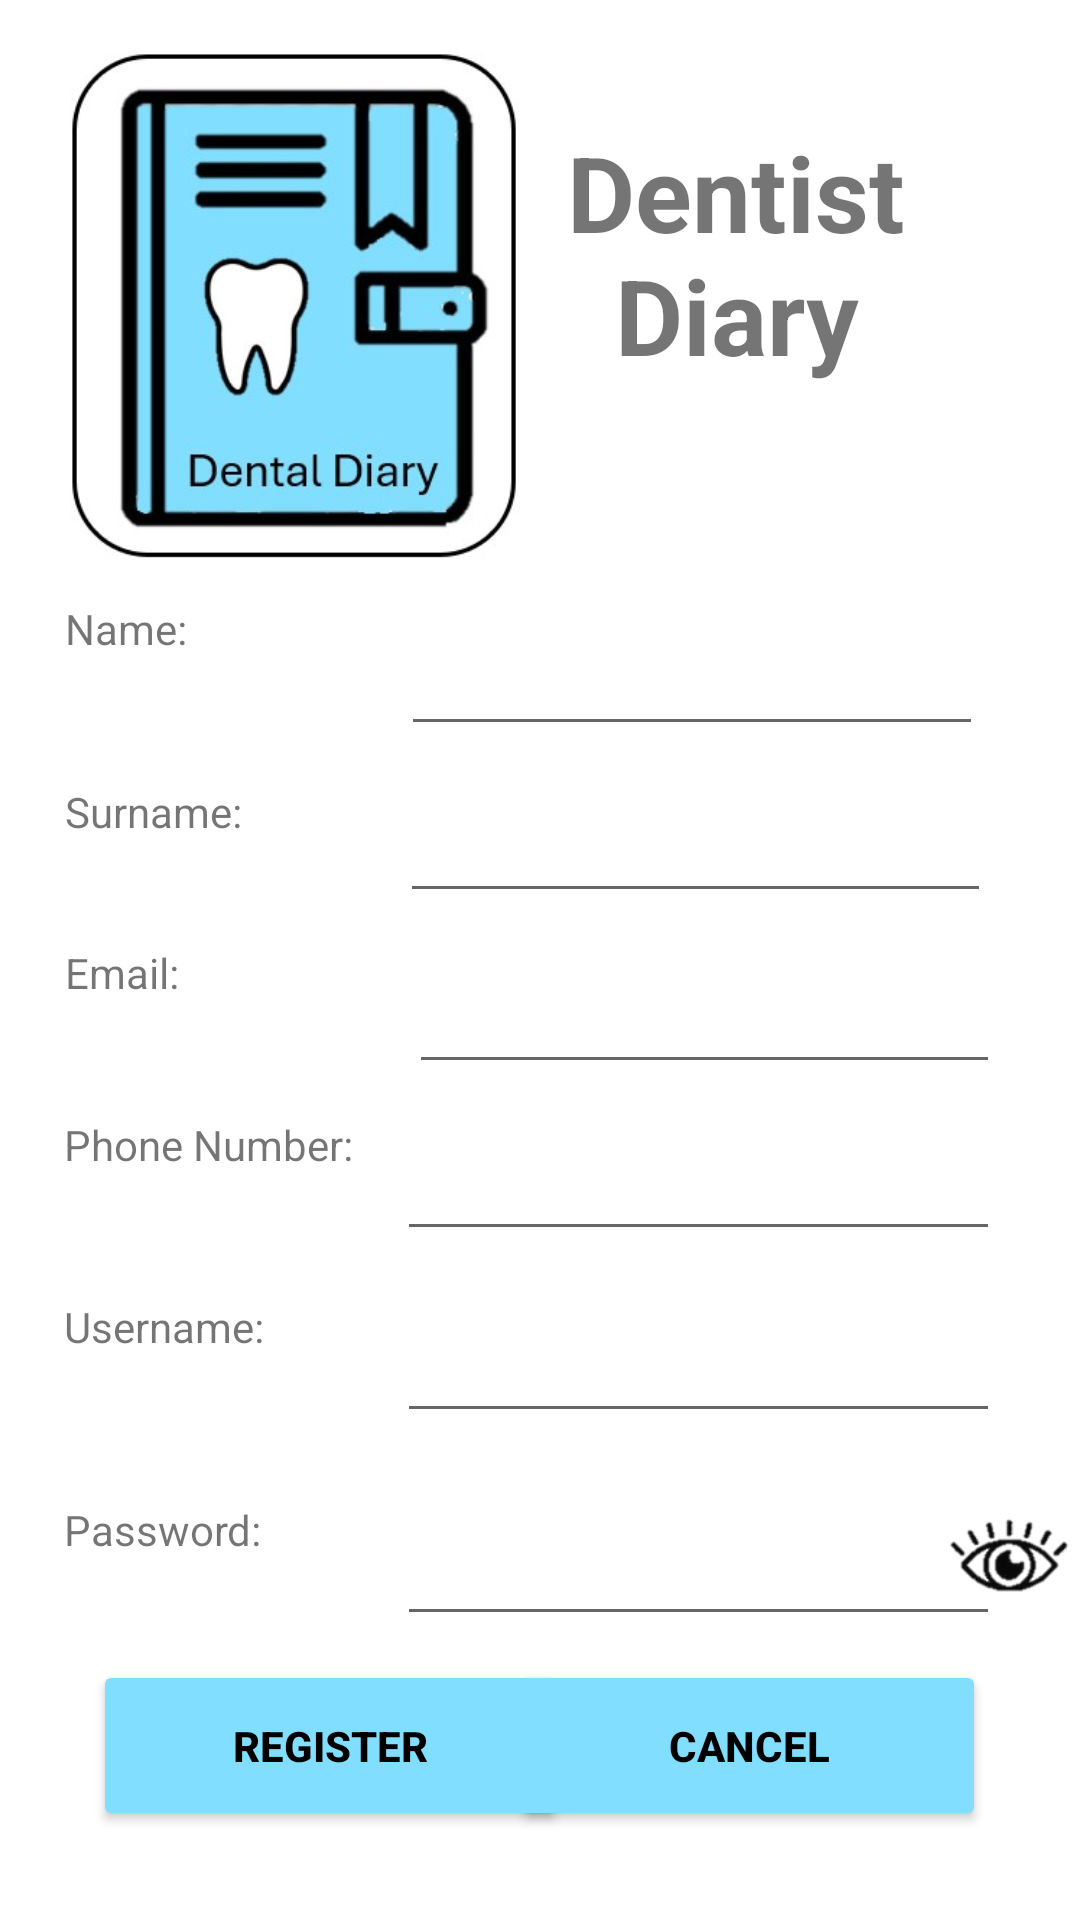

Android layout source for this screen:
<!-- AndroidManifest.xml: application theme Theme.OPSC7312PoEPart2Code -->
<!-- res/layout/fragment_register_client.xml -->
<?xml version="1.0" encoding="utf-8"?>
<FrameLayout xmlns:android="http://schemas.android.com/apk/res/android"
    xmlns:app="http://schemas.android.com/apk/res-auto"
    xmlns:tools="http://schemas.android.com/tools"
    android:layout_width="match_parent"
    android:layout_height="match_parent"
    tools:context="com.example.opsc7312poepart2_code.ui.register_client.RegisterClientFragment">


    <androidx.constraintlayout.widget.ConstraintLayout
        android:layout_width="match_parent"
        android:layout_height="match_parent">

        <Button
            android:id="@+id/btnRegister"
            android:layout_width="158dp"
            android:layout_height="57dp"
            android:backgroundTint="@color/lightblue"
            android:text="Register"
            android:textColor="@color/black"
            android:textStyle="bold"
            app:layout_constraintBottom_toBottomOf="parent"
            app:layout_constraintEnd_toEndOf="parent"
            app:layout_constraintHorizontal_bias="0.154"
            app:layout_constraintStart_toStartOf="parent"
            app:layout_constraintTop_toTopOf="parent"
            app:layout_constraintVertical_bias="0.949" />

        <Button
            android:id="@+id/btnCancel"
            android:layout_width="158dp"
            android:layout_height="57dp"
            android:backgroundTint="@color/lightblue"
            android:text="Cancel"
            android:textColor="@color/black"
            android:textStyle="bold"
            app:layout_constraintBottom_toBottomOf="parent"
            app:layout_constraintEnd_toEndOf="parent"
            app:layout_constraintHorizontal_bias="0.845"
            app:layout_constraintStart_toStartOf="parent"
            app:layout_constraintTop_toTopOf="parent"
            app:layout_constraintVertical_bias="0.949" />

        <TextView
            android:id="@+id/txtAppName"
            android:layout_width="174dp"
            android:layout_height="98dp"
            android:text="Dentist Diary"
            android:textAlignment="center"
            android:textSize="35sp"
            android:textStyle="bold"
            app:layout_constraintBottom_toBottomOf="parent"
            app:layout_constraintEnd_toEndOf="parent"
            app:layout_constraintHorizontal_bias="0.852"
            app:layout_constraintStart_toStartOf="parent"
            app:layout_constraintTop_toTopOf="parent"
            app:layout_constraintVertical_bias="0.075" />

        <ImageView
            android:id="@+id/iLogo"
            android:layout_width="197dp"
            android:layout_height="181dp"
            android:src="@drawable/icon"
            app:layout_constraintBottom_toBottomOf="parent"
            app:layout_constraintEnd_toEndOf="parent"
            app:layout_constraintHorizontal_bias="0.0"
            app:layout_constraintStart_toStartOf="parent"
            app:layout_constraintTop_toTopOf="parent"
            app:layout_constraintVertical_bias="0.029" />

        <TextView
            android:id="@+id/txtName"
            android:layout_width="90dp"
            android:layout_height="43dp"
            android:text="Name:"
            app:layout_constraintBottom_toBottomOf="parent"
            app:layout_constraintEnd_toEndOf="parent"
            app:layout_constraintHorizontal_bias="0.08"
            app:layout_constraintStart_toStartOf="parent"
            app:layout_constraintTop_toTopOf="parent"
            app:layout_constraintVertical_bias="0.335" />

        <EditText
            android:id="@+id/etxtName"
            android:layout_width="194dp"
            android:layout_height="50dp"
            android:ems="10"
            android:inputType="text"
            app:layout_constraintBottom_toBottomOf="parent"
            app:layout_constraintEnd_toEndOf="parent"
            app:layout_constraintHorizontal_bias="0.806"
            app:layout_constraintStart_toStartOf="parent"
            app:layout_constraintTop_toTopOf="parent"
            app:layout_constraintVertical_bias="0.337" />

        <TextView
            android:id="@+id/txtSurname"
            android:layout_width="90dp"
            android:layout_height="43dp"
            android:text="Surname:"
            app:layout_constraintBottom_toBottomOf="parent"
            app:layout_constraintEnd_toEndOf="parent"
            app:layout_constraintHorizontal_bias="0.08"
            app:layout_constraintStart_toStartOf="parent"
            app:layout_constraintTop_toTopOf="parent"
            app:layout_constraintVertical_bias="0.437" />

        <EditText
            android:id="@+id/etxtSurname"
            android:layout_width="197dp"
            android:layout_height="47dp"
            android:ems="10"
            android:inputType="text"
            app:layout_constraintBottom_toBottomOf="parent"
            app:layout_constraintEnd_toEndOf="parent"
            app:layout_constraintHorizontal_bias="0.817"
            app:layout_constraintStart_toStartOf="parent"
            app:layout_constraintTop_toTopOf="parent"
            app:layout_constraintVertical_bias="0.434" />

        <TextView
            android:id="@+id/txtEmailLabel"
            android:layout_width="90dp"
            android:layout_height="43dp"
            android:text="Email:"
            app:layout_constraintBottom_toBottomOf="parent"
            app:layout_constraintEnd_toEndOf="parent"
            app:layout_constraintHorizontal_bias="0.08"
            app:layout_constraintStart_toStartOf="parent"
            app:layout_constraintTop_toTopOf="parent"
            app:layout_constraintVertical_bias="0.527" />

        <EditText
            android:id="@+id/etxtEmail"
            android:layout_width="197dp"
            android:layout_height="47dp"
            android:ems="10"
            android:inputType="textEmailAddress"
            app:layout_constraintBottom_toBottomOf="parent"
            app:layout_constraintEnd_toEndOf="parent"
            app:layout_constraintHorizontal_bias="0.836"
            app:layout_constraintStart_toStartOf="parent"
            app:layout_constraintTop_toTopOf="parent"
            app:layout_constraintVertical_bias="0.53" />

        <TextView
            android:id="@+id/txtPhoneNumber"
            android:layout_width="124dp"
            android:layout_height="45dp"
            android:text="Phone Number:"
            app:layout_constraintBottom_toBottomOf="parent"
            app:layout_constraintEnd_toEndOf="parent"
            app:layout_constraintHorizontal_bias="0.09"
            app:layout_constraintStart_toStartOf="parent"
            app:layout_constraintTop_toTopOf="parent"
            app:layout_constraintVertical_bias="0.625" />

        <EditText
            android:id="@+id/etxtPhoneNumber"
            android:layout_width="201dp"
            android:layout_height="45dp"
            android:ems="10"
            android:inputType="number"
            app:layout_constraintBottom_toBottomOf="parent"
            app:layout_constraintEnd_toEndOf="parent"
            app:layout_constraintHorizontal_bias="0.833"
            app:layout_constraintStart_toStartOf="parent"
            app:layout_constraintTop_toTopOf="parent"
            app:layout_constraintVertical_bias="0.625" />

        <TextView
            android:id="@+id/txtUsername"
            android:layout_width="124dp"
            android:layout_height="45dp"
            android:text="Username:"
            app:layout_constraintBottom_toBottomOf="parent"
            app:layout_constraintEnd_toEndOf="parent"
            app:layout_constraintHorizontal_bias="0.09"
            app:layout_constraintStart_toStartOf="parent"
            app:layout_constraintTop_toTopOf="parent"
            app:layout_constraintVertical_bias="0.727" />

        <EditText
            android:id="@+id/etxtUsername"
            android:layout_width="201dp"
            android:layout_height="45dp"
            android:ems="10"
            android:inputType="text"
            app:layout_constraintBottom_toBottomOf="parent"
            app:layout_constraintEnd_toEndOf="parent"
            app:layout_constraintHorizontal_bias="0.833"
            app:layout_constraintStart_toStartOf="parent"
            app:layout_constraintTop_toTopOf="parent"
            app:layout_constraintVertical_bias="0.727" />

        <TextView
            android:id="@+id/txtPassword"
            android:layout_width="124dp"
            android:layout_height="45dp"
            android:text="Password:"
            app:layout_constraintBottom_toBottomOf="parent"
            app:layout_constraintEnd_toEndOf="parent"
            app:layout_constraintHorizontal_bias="0.09"
            app:layout_constraintStart_toStartOf="parent"
            app:layout_constraintTop_toTopOf="parent"
            app:layout_constraintVertical_bias="0.841" />

        <EditText
            android:id="@+id/etxtPassword"
            android:layout_width="201dp"
            android:layout_height="45dp"
            android:ems="10"
            app:layout_constraintBottom_toBottomOf="parent"
            app:layout_constraintEnd_toEndOf="parent"
            app:layout_constraintHorizontal_bias="0.833"
            app:layout_constraintStart_toStartOf="parent"
            app:layout_constraintTop_toTopOf="parent"
            app:layout_constraintVertical_bias="0.841"
            android:inputType="textPassword" />

        <ImageView
            android:id="@+id/icon_view_password"
            android:layout_width="42dp"
            android:layout_height="36dp"
            android:clickable="true"
            android:contentDescription="View Password"
            android:focusable="true"
            android:src="@drawable/visible_icon"
            app:layout_constraintBottom_toBottomOf="parent"
            app:layout_constraintEnd_toEndOf="parent"
            app:layout_constraintHorizontal_bias="0.992"
            app:layout_constraintStart_toStartOf="parent"
            app:layout_constraintTop_toTopOf="parent"
            app:layout_constraintVertical_bias="0.83" />

    </androidx.constraintlayout.widget.ConstraintLayout>

</FrameLayout>
<!-- resources referenced by this layout -->
<resources>
  <color name="black">#FF000000</color>
  <color name="lightblue">#81DEFF</color>
  <!-- drawable icon: jpg bitmap (drawable, 26874 bytes) -->
  <!-- drawable visible_icon: png bitmap (drawable, 2772 bytes) -->
  <style name="Theme.OPSC7312PoEPart2Code" parent="Theme.MaterialComponents.DayNight.NoActionBar">
          
          <item name="colorPrimary">@color/purple_500</item>
          <item name="colorPrimaryVariant">@color/purple_700</item>
          <item name="colorOnPrimary">@color/white</item>
          
          <item name="colorSecondary">@color/teal_200</item>
          <item name="colorSecondaryVariant">@color/teal_700</item>
          <item name="colorOnSecondary">@color/black</item>
          
          <item name="android:statusBarColor">?attr/colorPrimaryVariant</item>
          
      </style>
  <color name="purple_500">#FF6200EE</color>
  <color name="purple_700">#FF3700B3</color>
  <color name="white">#FFFFFFFF</color>
  <color name="teal_200">#FF03DAC5</color>
  <color name="teal_700">#FF018786</color>
</resources>
